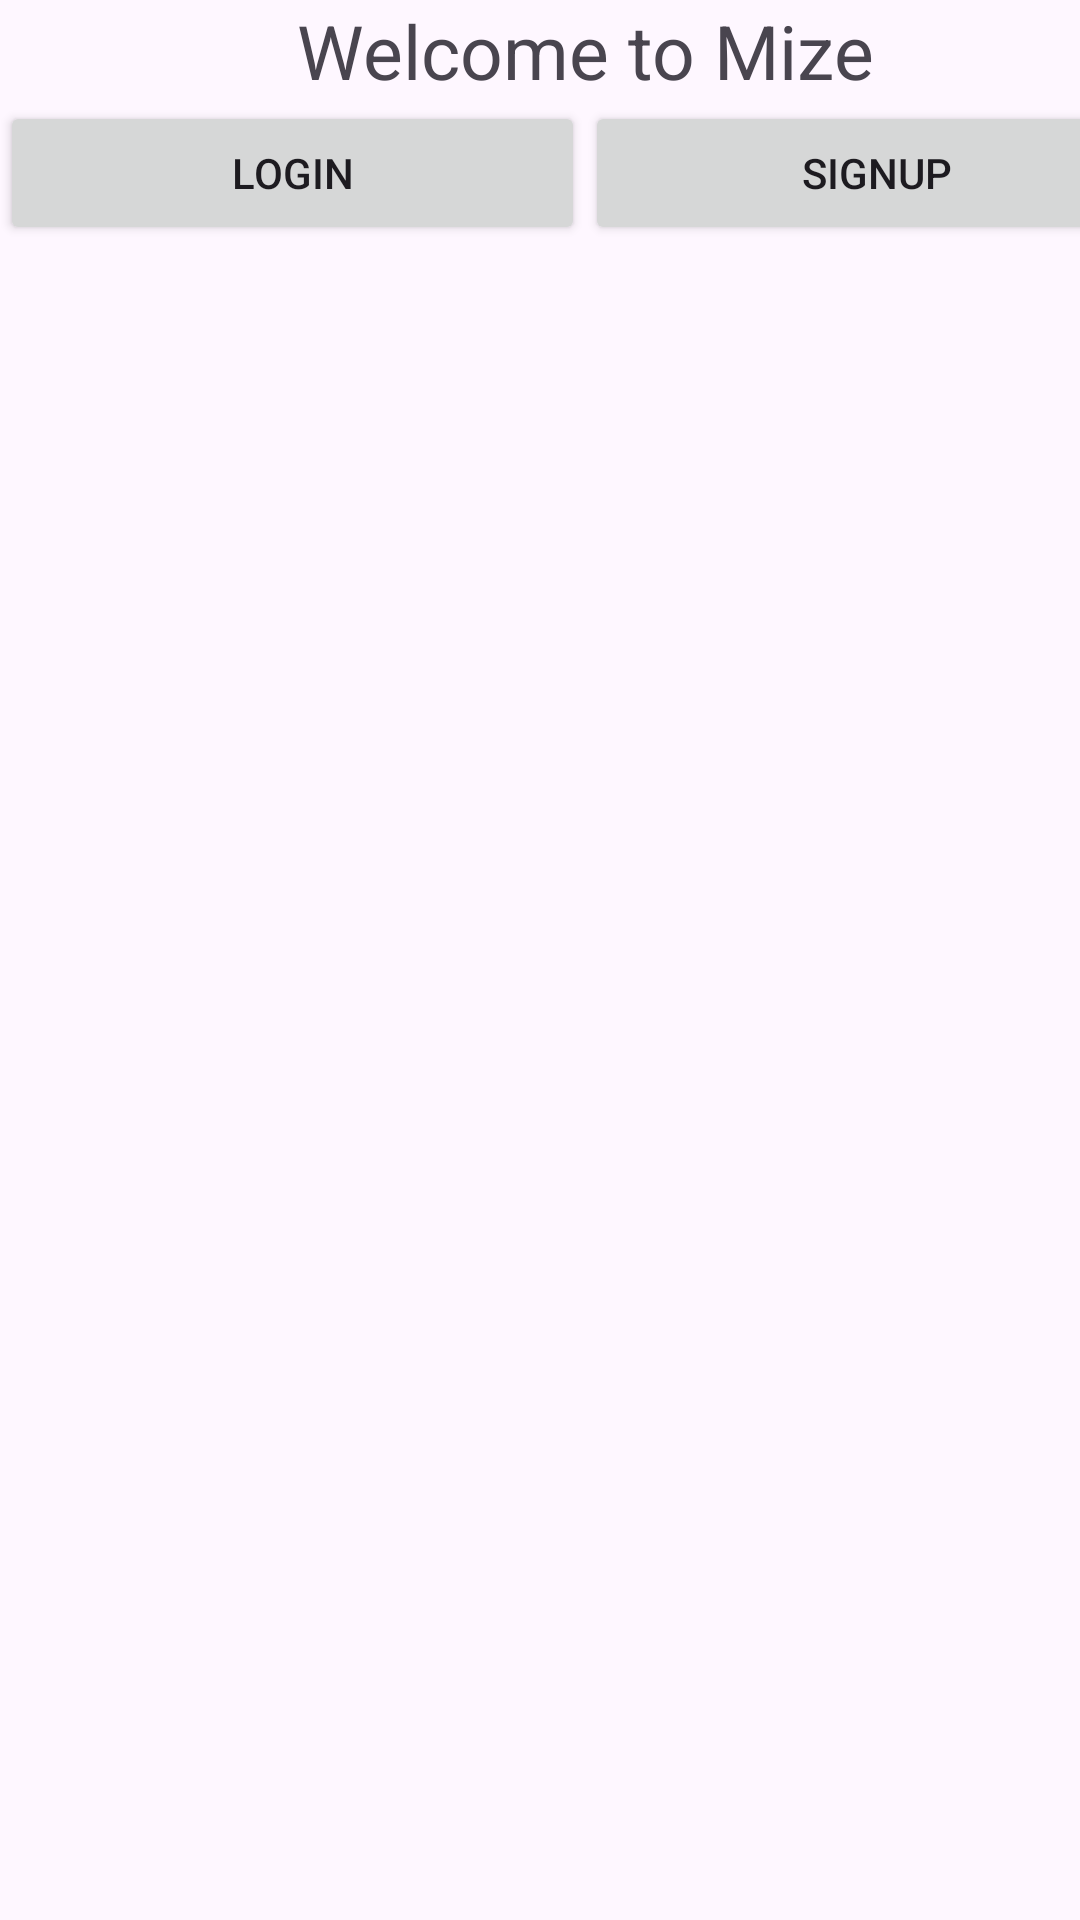

This screen was rendered from an Android layout file. Write that file and the resources it references.
<!-- AndroidManifest.xml: application theme Theme.Mize -->
<!-- res/layout/activity_main.xml -->
<?xml version="1.0" encoding="utf-8"?>
<androidx.constraintlayout.widget.ConstraintLayout xmlns:android="http://schemas.android.com/apk/res/android"
    xmlns:app="http://schemas.android.com/apk/res-auto"
    xmlns:tools="http://schemas.android.com/tools"
    android:layout_width="match_parent"
    android:layout_height="match_parent"
    tools:context=".MainActivity">

    <LinearLayout
        android:id="@+id/l1"
        android:layout_width="390dp"
        android:layout_height="123dp"
        android:orientation="vertical"
        tools:layout_editor_absoluteX="13dp"
        tools:layout_editor_absoluteY="89dp">


        <TextView
            android:id="@+id/textView"
            android:layout_width="match_parent"
            android:layout_height="wrap_content"
            android:gravity="center"
            android:text="Welcome to Mize"
            android:textSize="25sp" />

        <LinearLayout
            android:layout_width="match_parent"
            android:layout_height="71dp"
            android:orientation="horizontal">


            <Button
                android:id="@+id/loginBtn"
                android:layout_width="wrap_content"
                android:layout_height="wrap_content"
                android:layout_weight="1"
                android:text="Login" />

            <Button
                android:id="@+id/signupBtn"
                android:layout_width="wrap_content"
                android:layout_height="wrap_content"
                android:layout_weight="1"
                android:text="SignUp" />
        </LinearLayout>
    </LinearLayout>
</androidx.constraintlayout.widget.ConstraintLayout>
<!-- resources referenced by this layout -->
<resources>
  <style name="Theme.Mize" parent="Base.Theme.Mize" />
  <style name="Base.Theme.Mize" parent="Theme.Material3.DayNight.NoActionBar">
          
          
      </style>
</resources>
